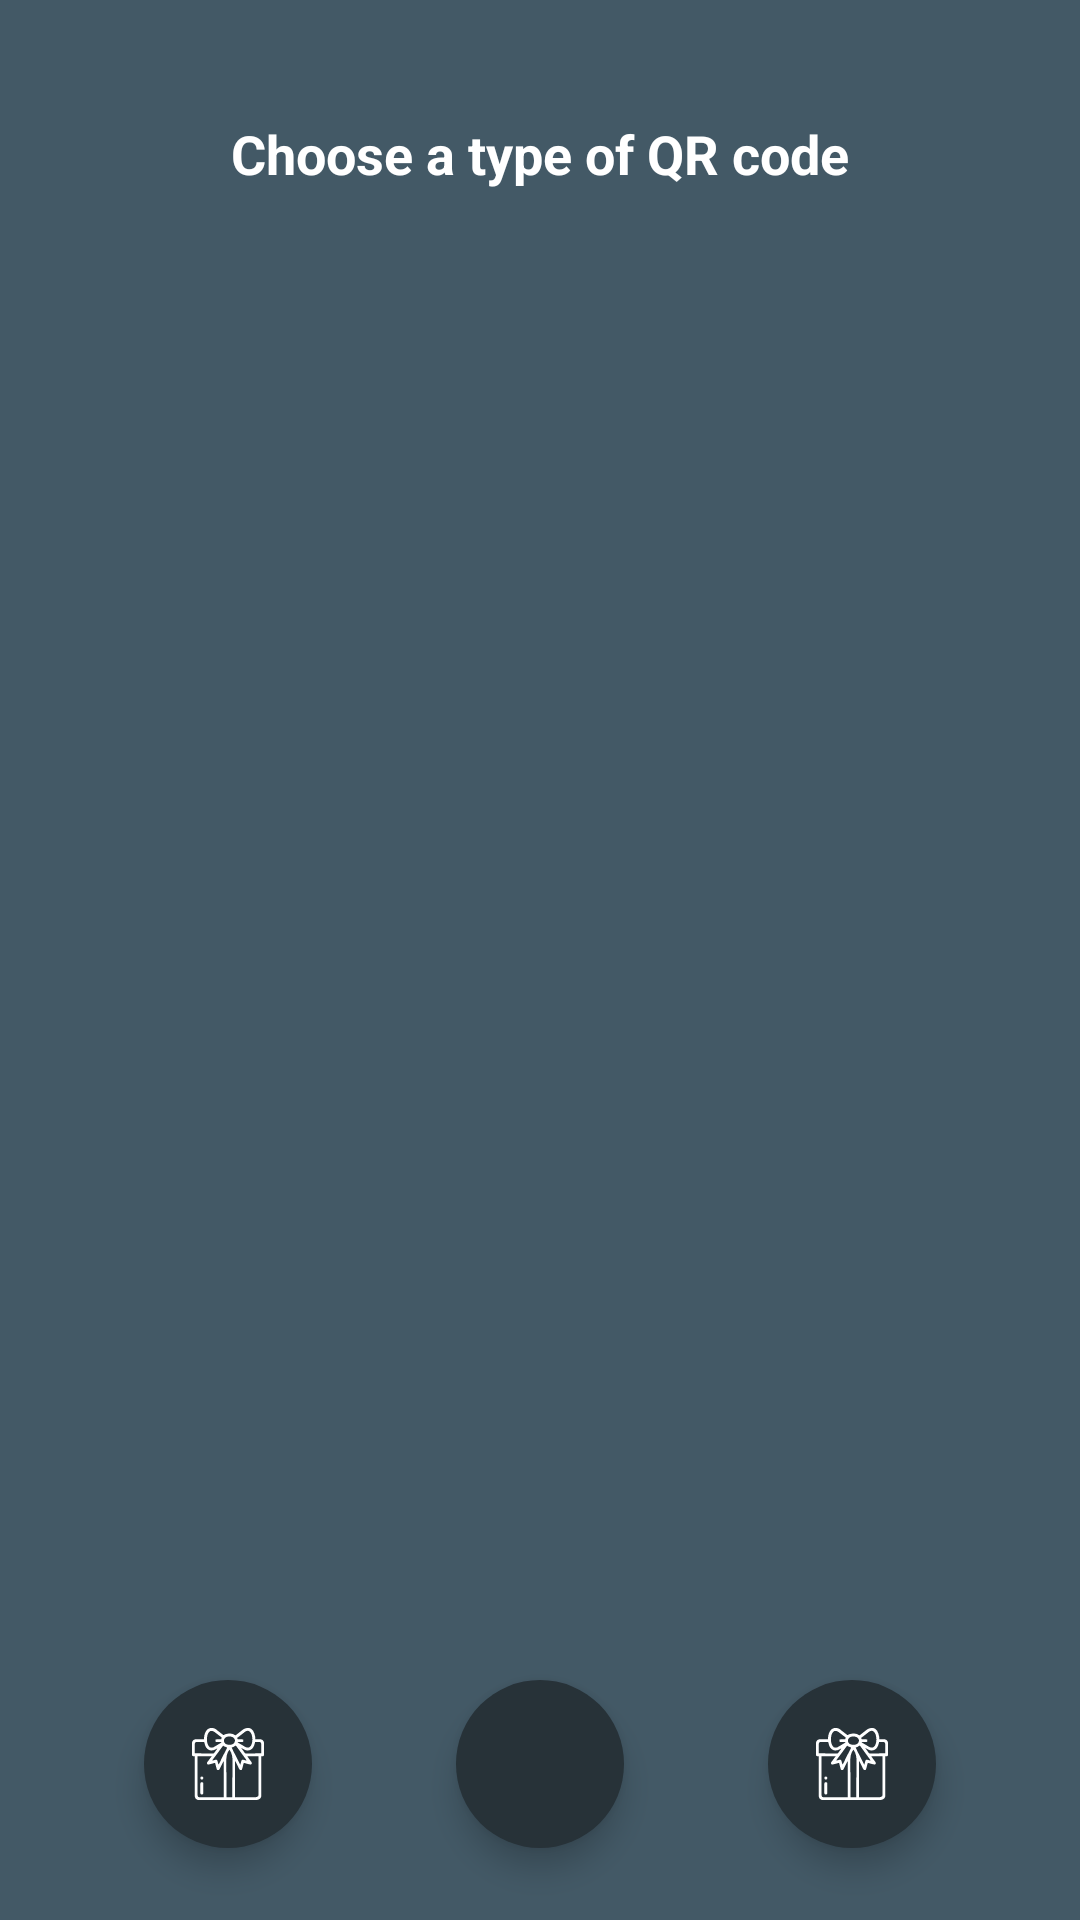

This screen was rendered from an Android layout file. Write that file and the resources it references.
<!-- AndroidManifest.xml: application theme Theme.PQCQrCode -->
<!-- res/layout/fragment_dashboard.xml -->
<?xml version="1.0" encoding="utf-8"?>
<androidx.constraintlayout.widget.ConstraintLayout
        xmlns:android="http://schemas.android.com/apk/res/android"
        xmlns:tools="http://schemas.android.com/tools"
        xmlns:app="http://schemas.android.com/apk/res-auto"
        android:layout_width="match_parent"
        android:layout_height="match_parent"
        android:background="@color/independence"
        tools:context=".view.fragment.DashboardFragment">

    <TextView
            android:id="@+id/txt_title"
            android:layout_width="match_parent"
            android:layout_height="wrap_content"
            android:singleLine="true"
            android:textAlignment="center"
            android:ellipsize="end"
            android:text="@string/choose_a_type_of_qr_code"
            android:elegantTextHeight="false"
            android:textColor="@color/white"
            android:textSize="18sp"
            android:textStyle="bold"
            android:layout_marginHorizontal="19dp"
            app:layout_constrainedWidth="true"
            android:layout_marginVertical="39dp"
            app:layout_constraintTop_toTopOf="parent"
            app:layout_constraintStart_toStartOf="parent"
            app:layout_constraintEnd_toEndOf="parent" />

    <androidx.recyclerview.widget.RecyclerView
            android:id="@+id/rc_list"
            android:layout_width="match_parent"
            android:layout_height="wrap_content"
            tools:itemCount="7"
            app:layoutManager="androidx.recyclerview.widget.GridLayoutManager"
            android:orientation="vertical"
            app:spanCount="3"
            android:layout_marginVertical="30dp"
            android:layout_marginHorizontal="19dp"
            tools:listitem="@layout/item_dashboard"
            app:layout_constraintTop_toBottomOf="@id/txt_title" />

    <com.google.android.material.floatingactionbutton.FloatingActionButton
            android:id="@+id/btn_gift"
            android:layout_width="wrap_content"
            android:layout_height="wrap_content"
            android:layout_marginBottom="24dp"
            android:tintMode="@color/white"
            android:backgroundTint="@color/gunmetal"
            app:layout_constraintStart_toEndOf="@id/scanner_fab"
            app:layout_constraintEnd_toEndOf="parent"
            app:layout_constraintBottom_toBottomOf="parent"
            app:shapeAppearanceOverlay="@style/RoundedShape"
            app:srcCompat="@drawable/gift_box" />
    <com.google.android.material.floatingactionbutton.FloatingActionButton
            android:id="@+id/btn_all_qrcode"
            android:layout_width="wrap_content"
            android:layout_height="wrap_content"
            android:layout_marginBottom="24dp"
            android:tintMode="@color/white"
            android:backgroundTint="@color/gunmetal"
           app:layout_constraintStart_toStartOf="parent"
            app:layout_constraintEnd_toStartOf="@id/scanner_fab"
            app:layout_constraintBottom_toBottomOf="parent"
            app:shapeAppearanceOverlay="@style/RoundedShape"
            app:srcCompat="@drawable/gift_box" />
    <com.google.android.material.floatingactionbutton.FloatingActionButton
            android:id="@+id/scanner_fab"
            android:layout_width="wrap_content"
            android:layout_height="wrap_content"
            android:layout_marginBottom="24dp"
            android:tintMode="@color/white"
            android:backgroundTint="@color/gunmetal"
            app:layout_constraintEnd_toStartOf="@id/btn_gift"
app:layout_constraintStart_toEndOf="@id/btn_all_qrcode"
            app:layout_constraintBottom_toBottomOf="parent"
            app:shapeAppearanceOverlay="@style/RoundedShape"
            app:srcCompat="@drawable/scanner_fab" />

</androidx.constraintlayout.widget.ConstraintLayout>
<!-- res/layout/item_dashboard.xml (included above) -->
<?xml version="1.0" encoding="utf-8"?>
<layout
        xmlns:android="http://schemas.android.com/apk/res/android"
        xmlns:app="http://schemas.android.com/apk/res-auto"
        xmlns:tools="http://schemas.android.com/tools">

        <data class="ItemDashboardBinding">

            <variable
                    name="mData"
                    type="com.pqc.qr.data.remote.model.local.DashboardList" />
        </data>

    <androidx.constraintlayout.widget.ConstraintLayout
            android:layout_width="match_parent"
            android:layout_height="wrap_content"
            android:background="@drawable/shape_dashboard"
            android:paddingVertical="14dp"
            android:layout_margin="8dp">

        <androidx.appcompat.widget.AppCompatImageView
                android:id="@+id/img_dashboard_item"
                android:layout_width="wrap_content"
                android:layout_height="wrap_content"
                android:layout_marginVertical="20dp"
                android:duplicateParentState="true"
                app:layout_constraintBottom_toBottomOf="parent"
                app:layout_constraintStart_toStartOf="parent"
                app:layout_constraintEnd_toEndOf="parent"
                app:layout_constraintTop_toTopOf="parent"
                android:src="@drawable/url" />

        <TextView
                android:id="@+id/txt_dashboard_item"
                android:layout_width="wrap_content"
                android:layout_height="wrap_content"
                android:singleLine="true"
                android:textAlignment="center"
                android:ellipsize="end"
                android:elegantTextHeight="false"
                android:textColor="@color/white"
                android:textSize="12sp"
                tools:text="@tools:sample/lorem/random"
                app:layout_constrainedWidth="true"
                android:layout_marginBottom="20dp"
                android:layout_marginHorizontal="24dp"
                android:duplicateParentState="true"
                app:layout_constraintTop_toBottomOf="@id/img_dashboard_item"
                app:layout_constraintStart_toStartOf="parent"
                app:layout_constraintEnd_toEndOf="parent" />

    </androidx.constraintlayout.widget.ConstraintLayout>
</layout>
<!-- resources referenced by this layout -->
<resources>
  <color name="gunmetal">#273238</color>
  <color name="independence">#435966</color>
  <color name="white">#FFFFFFFF</color>
  <!-- drawable gift_box: vector/xml drawable (drawable, 18655 chars, omitted) -->
  <!-- drawable shape_dashboard (drawable) -->
  <?xml version="1.0" encoding="utf-8"?>
  <shape xmlns:android="http://schemas.android.com/apk/res/android"
          android:shape="rectangle" >
  
      <corners android:radius="8dp" />
      <stroke android:color="@color/gunmetal" android:width="1dp"/>
      <solid android:color="@color/gunmetal"/>
  </shape>
  <!-- drawable url: vector/xml drawable (drawable, 3235 chars, omitted) -->
  <string name="choose_a_type_of_qr_code">Choose a type of QR code</string>
  <style name="RoundedShape">
          <item name="cornerFamily">rounded</item>
          <item name="cornerSize">50%</item> 
      </style>
  <style name="Theme.PQCQrCode" parent="Base.Theme.PQCQrCode" />
  <style name="Base.Theme.PQCQrCode" parent="Theme.Material3.DayNight.NoActionBar">
          
          
      </style>
</resources>
